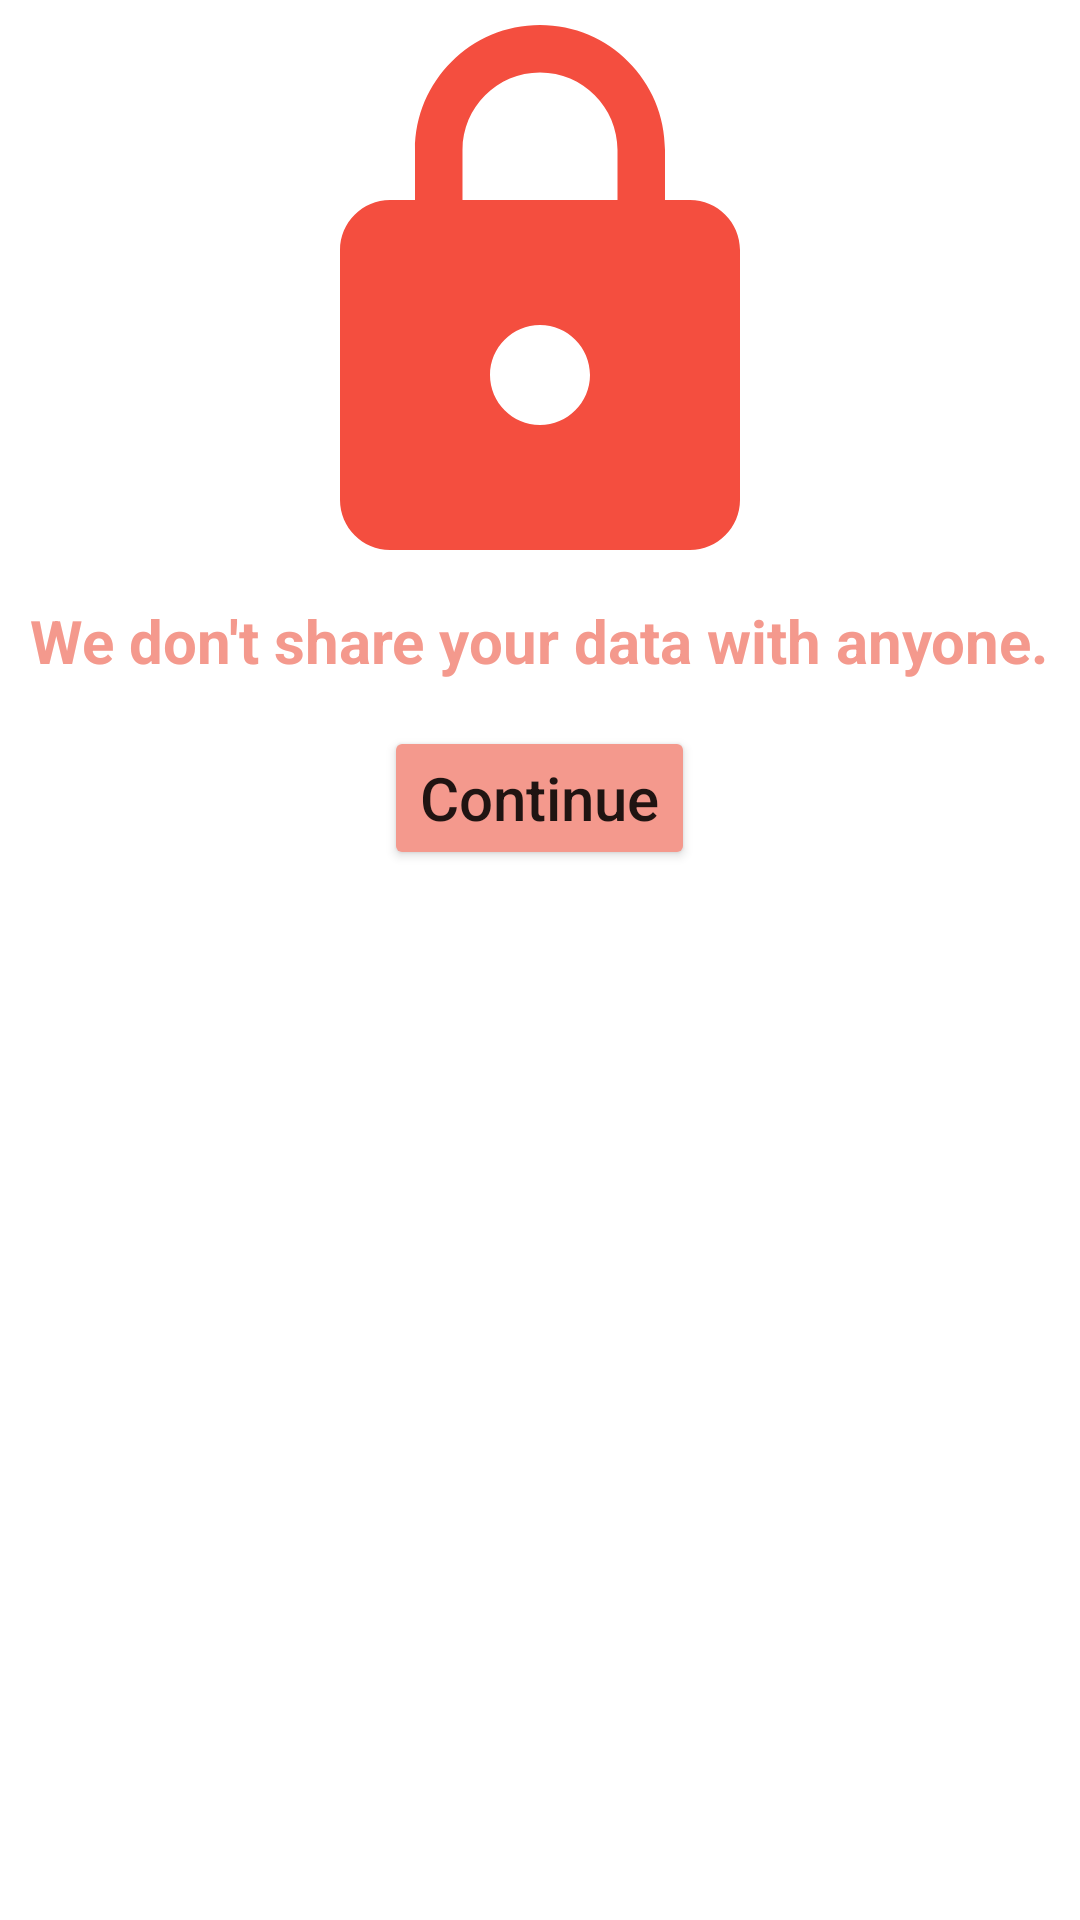

Layout XML and referenced resources for this Android screen:
<!-- AndroidManifest.xml: application theme Theme.GoodCall -->
<!-- res/layout/fragment_slide3.xml -->
<?xml version="1.0" encoding="utf-8"?>
<RelativeLayout xmlns:android="http://schemas.android.com/apk/res/android"
    xmlns:app="http://schemas.android.com/apk/res-auto"
    xmlns:tools="http://schemas.android.com/tools"
    android:layout_width="match_parent"
    android:layout_height="match_parent"
    tools:context=".FragmentSlide3">


    <ImageView
        android:id="@+id/imageView4"
        android:layout_width="200dp"
        android:layout_height="200dp"
        android:layout_centerHorizontal="true"
        android:src="@drawable/ic_baseline_lock_24" />

    <TextView
        android:id="@+id/slide3Text"
        android:layout_width="wrap_content"
        android:layout_height="wrap_content"
        android:text="@string/slide3_desc"
        android:gravity="center_horizontal"
        android:textColor="@color/vivid_tangerine"
        android:textSize="20sp"
        android:layout_below="@id/imageView4"
        android:layout_centerHorizontal="true"/>

    <Button
        android:id="@+id/submitEmailButton"
        android:layout_width="wrap_content"
        android:layout_height="wrap_content"
        android:layout_below="@id/slide3Text"
        android:layout_centerHorizontal="true"
        android:layout_marginTop="15dp"
        android:backgroundTint="@color/vivid_tangerine"
        android:text="@string/continue_text"
        android:textAllCaps="false"
        android:textSize="20sp"
        />


</RelativeLayout>
<!-- resources referenced by this layout -->
<resources>
  <color name="vivid_tangerine">#F4998D</color>
  <!-- drawable ic_baseline_lock_24 (drawable) -->
  <vector android:height="24dp" android:tint="#F44E3F"
      android:viewportHeight="24" android:viewportWidth="24"
      android:width="24dp" xmlns:android="http://schemas.android.com/apk/res/android">
      <path android:fillColor="@android:color/white" android:pathData="M18,8h-1L17,6c0,-2.76 -2.24,-5 -5,-5S7,3.24 7,6v2L6,8c-1.1,0 -2,0.9 -2,2v10c0,1.1 0.9,2 2,2h12c1.1,0 2,-0.9 2,-2L20,10c0,-1.1 -0.9,-2 -2,-2zM12,17c-1.1,0 -2,-0.9 -2,-2s0.9,-2 2,-2 2,0.9 2,2 -0.9,2 -2,2zM15.1,8L8.9,8L8.9,6c0,-1.71 1.39,-3.1 3.1,-3.1 1.71,0 3.1,1.39 3.1,3.1v2z"/>
  </vector>
  <string name="continue_text">Continue</string>
  <string name="slide3_desc"><b>We don\'t share your data with anyone.</b></string>
  <style name="Theme.GoodCall" parent="Theme.MaterialComponents.DayNight.DarkActionBar">
          
          <item name="colorPrimary">@color/purple_500</item>
          <item name="colorPrimaryVariant">@color/purple_700</item>
          <item name="colorOnPrimary">@color/white</item>
          
          <item name="colorSecondary">@color/teal_200</item>
          <item name="colorSecondaryVariant">@color/teal_700</item>
          <item name="colorOnSecondary">@color/black</item>
          
          <item name="android:statusBarColor" tools:targetApi="l">?attr/colorPrimaryVariant</item>
          
      </style>
  <color name="purple_500">#FF6200EE</color>
  <color name="purple_700">#FF3700B3</color>
  <color name="white">#FFFFFFFF</color>
  <color name="teal_200">#FF03DAC5</color>
  <color name="teal_700">#FF018786</color>
  <color name="black">#FF000000</color>
</resources>
